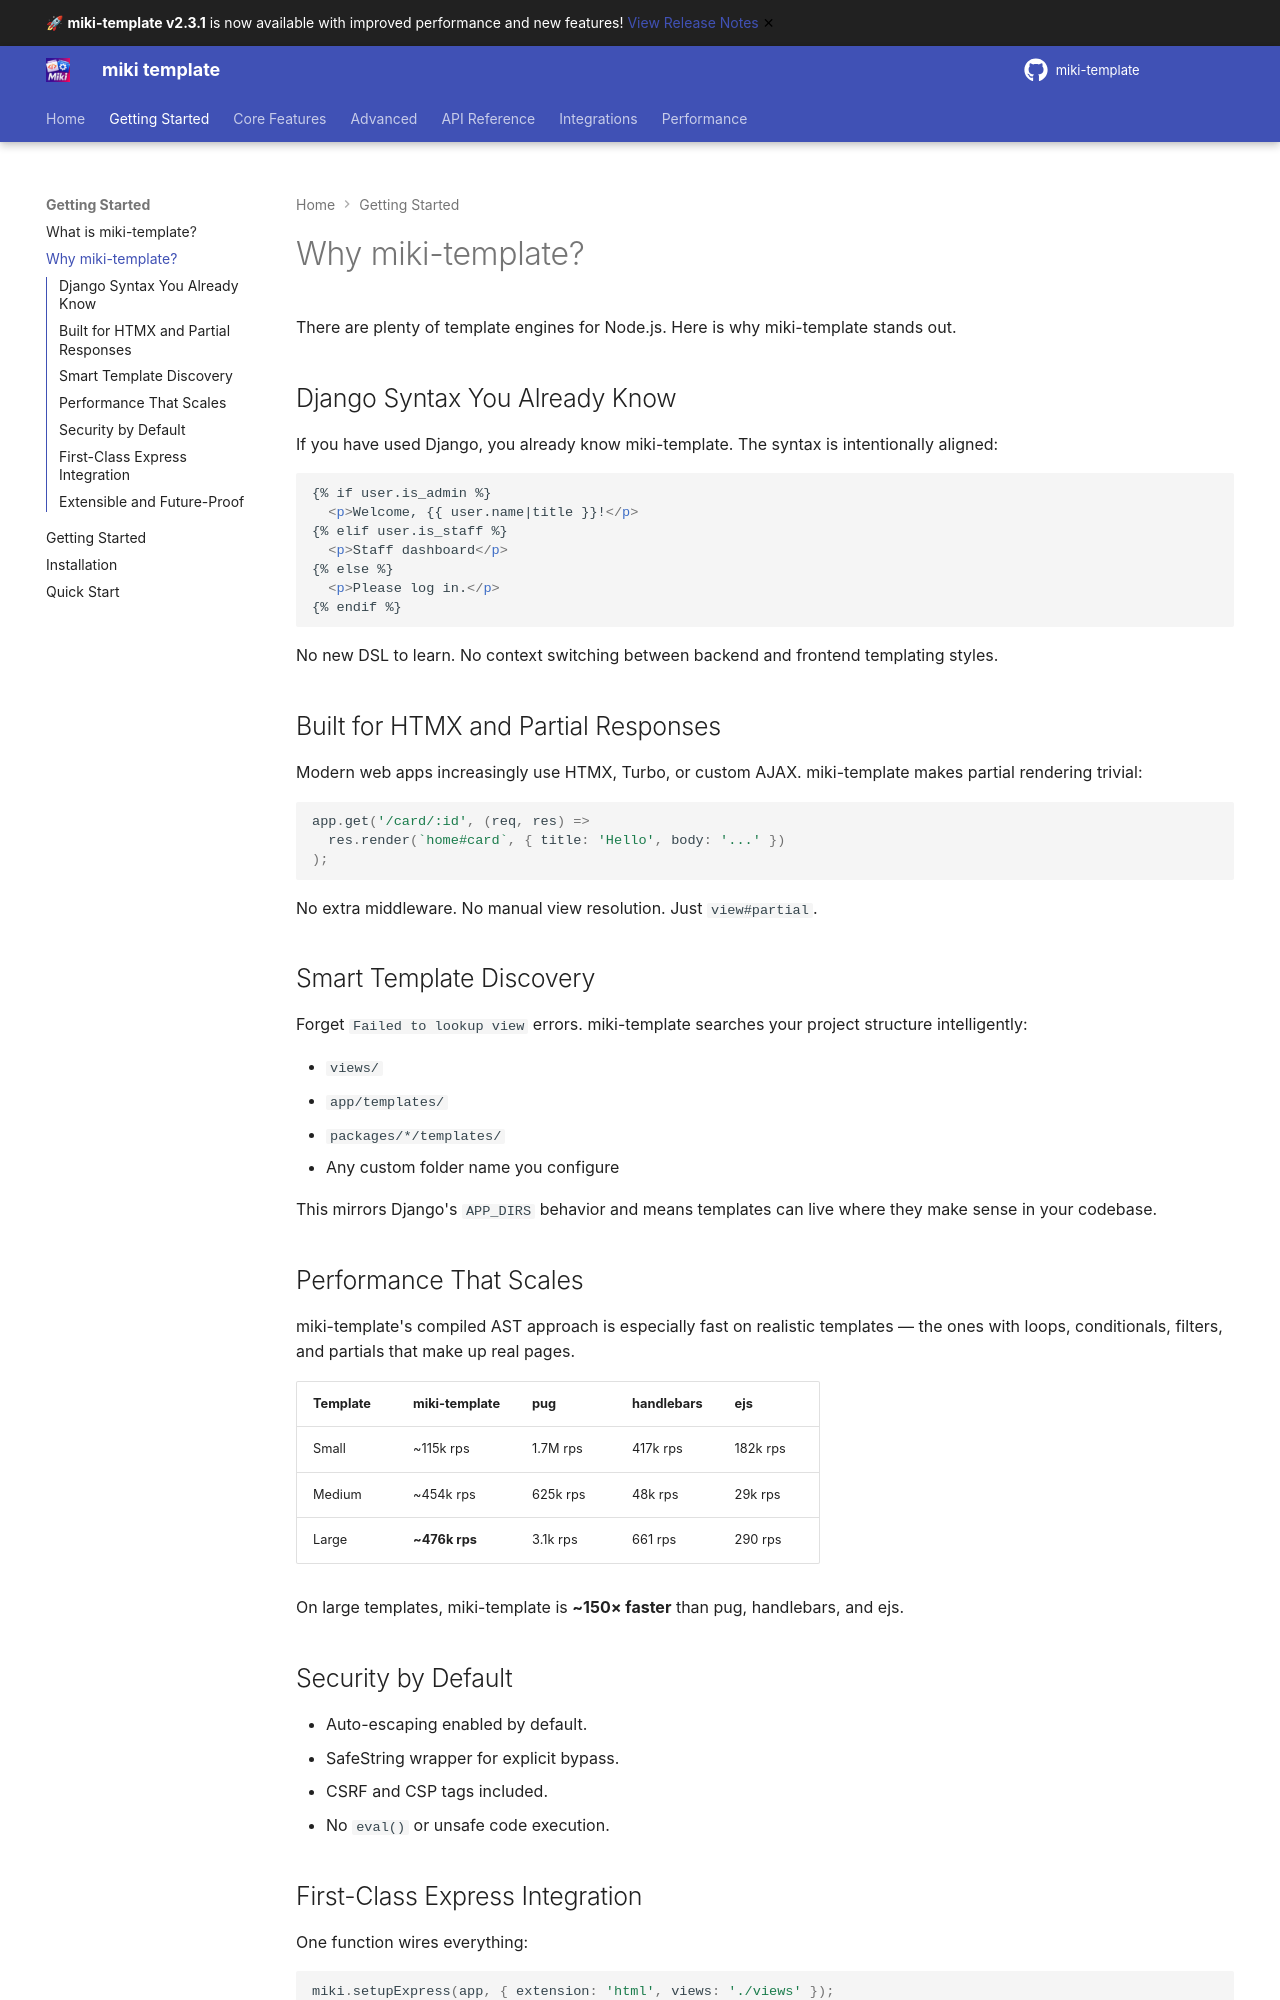

repository: alainmiki/miki-template · page: guide/why-miki-template/index.html · generator: mkdocs

# Why miki-template?

There are plenty of template engines for Node.js. Here is why miki-template stands out.

## Django Syntax You Already Know

If you have used Django, you already know miki-template. The syntax is intentionally aligned:

```html
{% if user.is_admin %}
  <p>Welcome, {{ user.name|title }}!</p>
{% elif user.is_staff %}
  <p>Staff dashboard</p>
{% else %}
  <p>Please log in.</p>
{% endif %}
```

No new DSL to learn. No context switching between backend and frontend templating styles.

## Built for HTMX and Partial Responses

Modern web apps increasingly use HTMX, Turbo, or custom AJAX. miki-template makes partial rendering trivial:

```javascript
app.get('/card/:id', (req, res) =>
  res.render(`home#card`, { title: 'Hello', body: '...' })
);
```

No extra middleware. No manual view resolution. Just `view#partial`.

## Smart Template Discovery

Forget `Failed to lookup view` errors. miki-template searches your project structure intelligently:

- `views/`
- `app/templates/`
- `packages/*/templates/`
- Any custom folder name you configure

This mirrors Django's `APP_DIRS` behavior and means templates can live where they make sense in your codebase.

## Performance That Scales

miki-template's compiled AST approach is especially fast on realistic templates — the ones with loops, conditionals, filters, and partials that make up real pages.

| Template | miki-template | pug | handlebars | ejs |
|----------|--------------|-----|------------|-----|
| Small | ~115k rps | 1.7M rps | 417k rps | 182k rps |
| Medium | ~454k rps | 625k rps | 48k rps | 29k rps |
| Large | **~476k rps** | 3.1k rps | 661 rps | 290 rps |

On large templates, miki-template is **~150× faster** than pug, handlebars, and ejs.

## Security by Default

- Auto-escaping enabled by default.
- SafeString wrapper for explicit bypass.
- CSRF and CSP tags included.
- No `eval()` or unsafe code execution.
